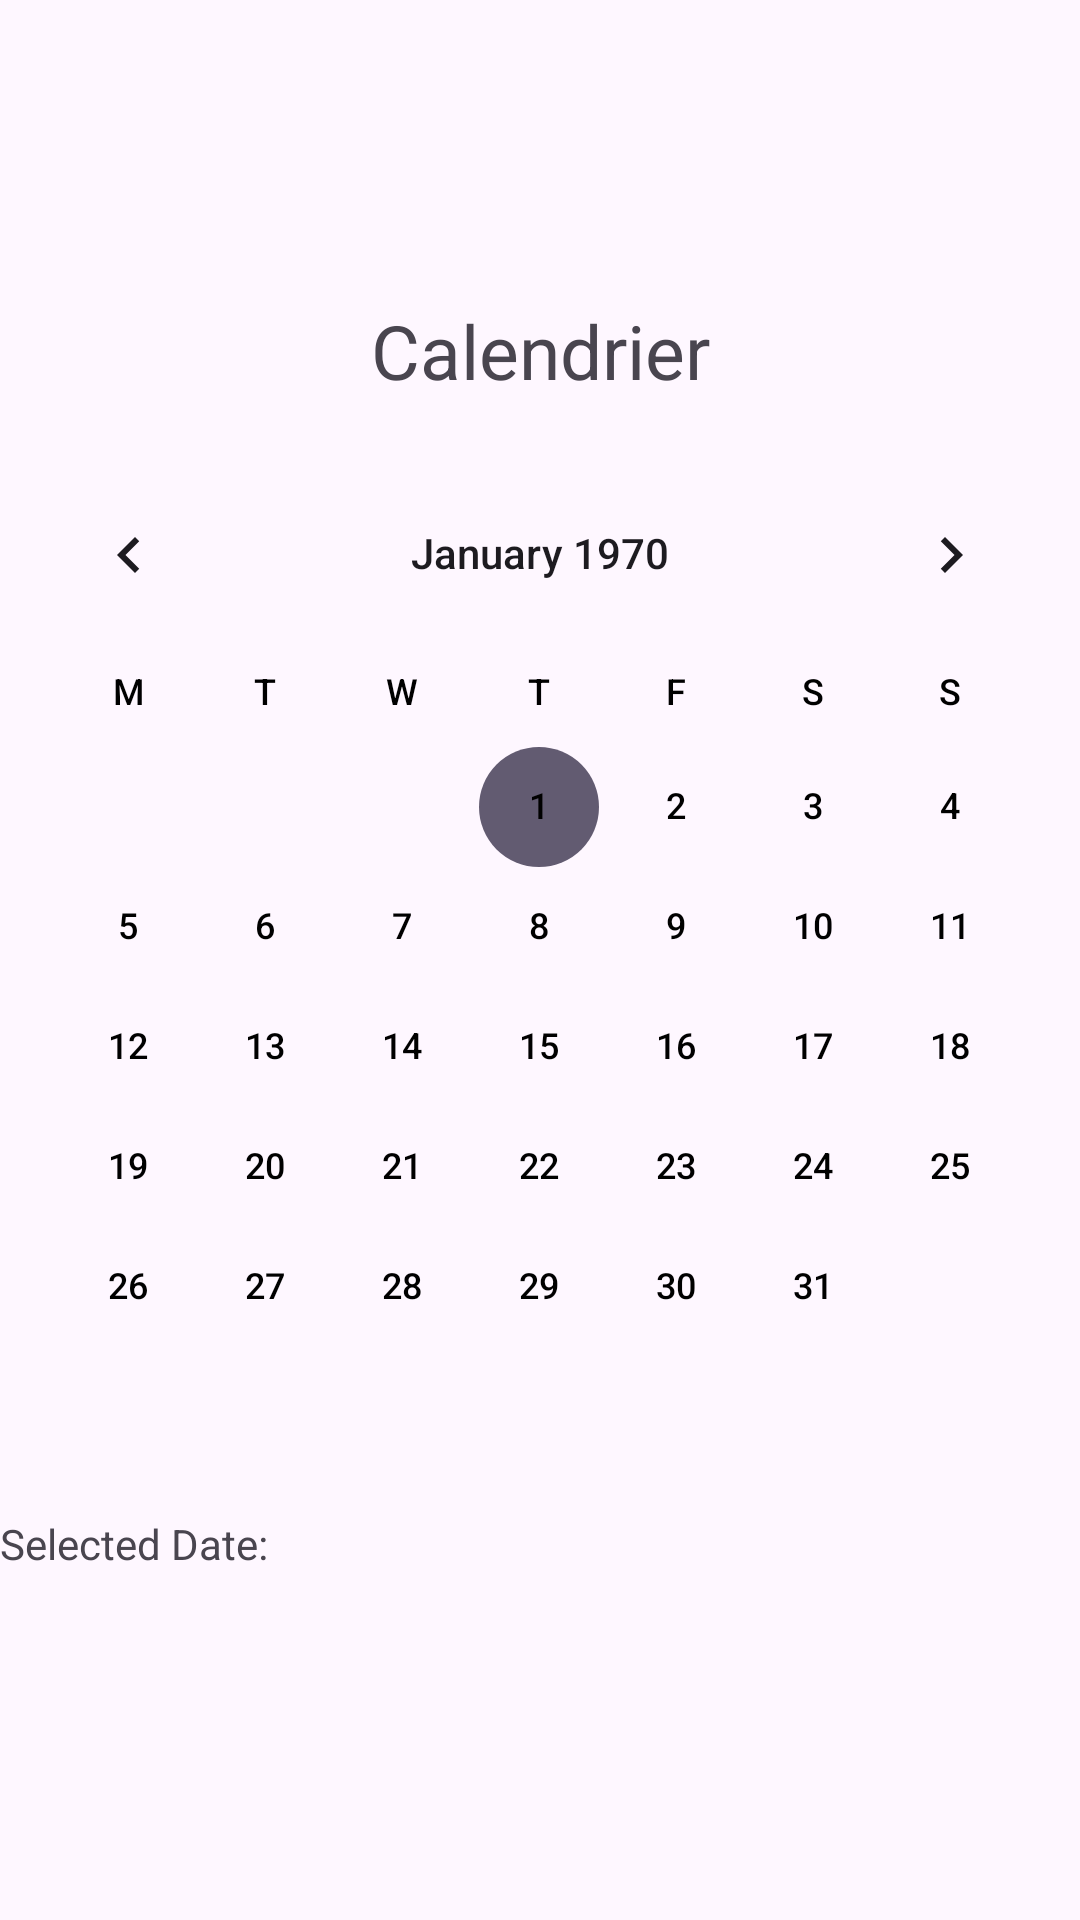

Here is an Android app screen rendered from its layout file. Give the layout XML and the strings, colors and styles it references.
<!-- AndroidManifest.xml: application theme Theme.OnMOVE -->
<!-- res/layout/fragment_calendrier.xml -->
<?xml version="1.0" encoding="utf-8"?>
<RelativeLayout xmlns:android="http://schemas.android.com/apk/res/android"
    android:layout_width="match_parent"
    android:layout_height="match_parent">


    <TextView
        android:layout_width="match_parent"
        android:layout_height="wrap_content"
        android:layout_marginTop="100dp"
        android:text="Calendrier"
        android:textSize="25dp"
        android:gravity="center" />

    <CalendarView
        android:id="@+id/calendarView"
        android:layout_width="match_parent"
        android:layout_height="wrap_content"
        android:layout_centerVertical="true"
        android:layout_marginTop="150dp"
        android:layout_marginBottom="16dp"
        android:firstDayOfWeek="2"
        android:showWeekNumber="false"
        android:dateTextAppearance="@style/DateTextAppearance"
        android:weekDayTextAppearance="@style/WeekDayTextAppearance" />

    <TextView
        android:id="@+id/textViewSelectedDate"
        android:layout_width="wrap_content"
        android:layout_height="wrap_content"
        android:text="Selected Date: "
        android:layout_below="@id/calendarView" />

</RelativeLayout>
<!-- resources referenced by this layout -->
<resources>
  <style name="DateTextAppearance">DateTextAppearance
          <item name="android:textColor">@color/black</item>
      </style>
  <style name="WeekDayTextAppearance">WeekDayTextAppearance
          <item name="android:textColor">@color/black</item>
      </style>
  <style name="Theme.OnMOVE" parent="Base.Theme.OnMOVE" />
  <color name="black">#FF000000</color>
  <style name="Base.Theme.OnMOVE" parent="Theme.Material3.DayNight.NoActionBar">
          
          
      </style>
</resources>
